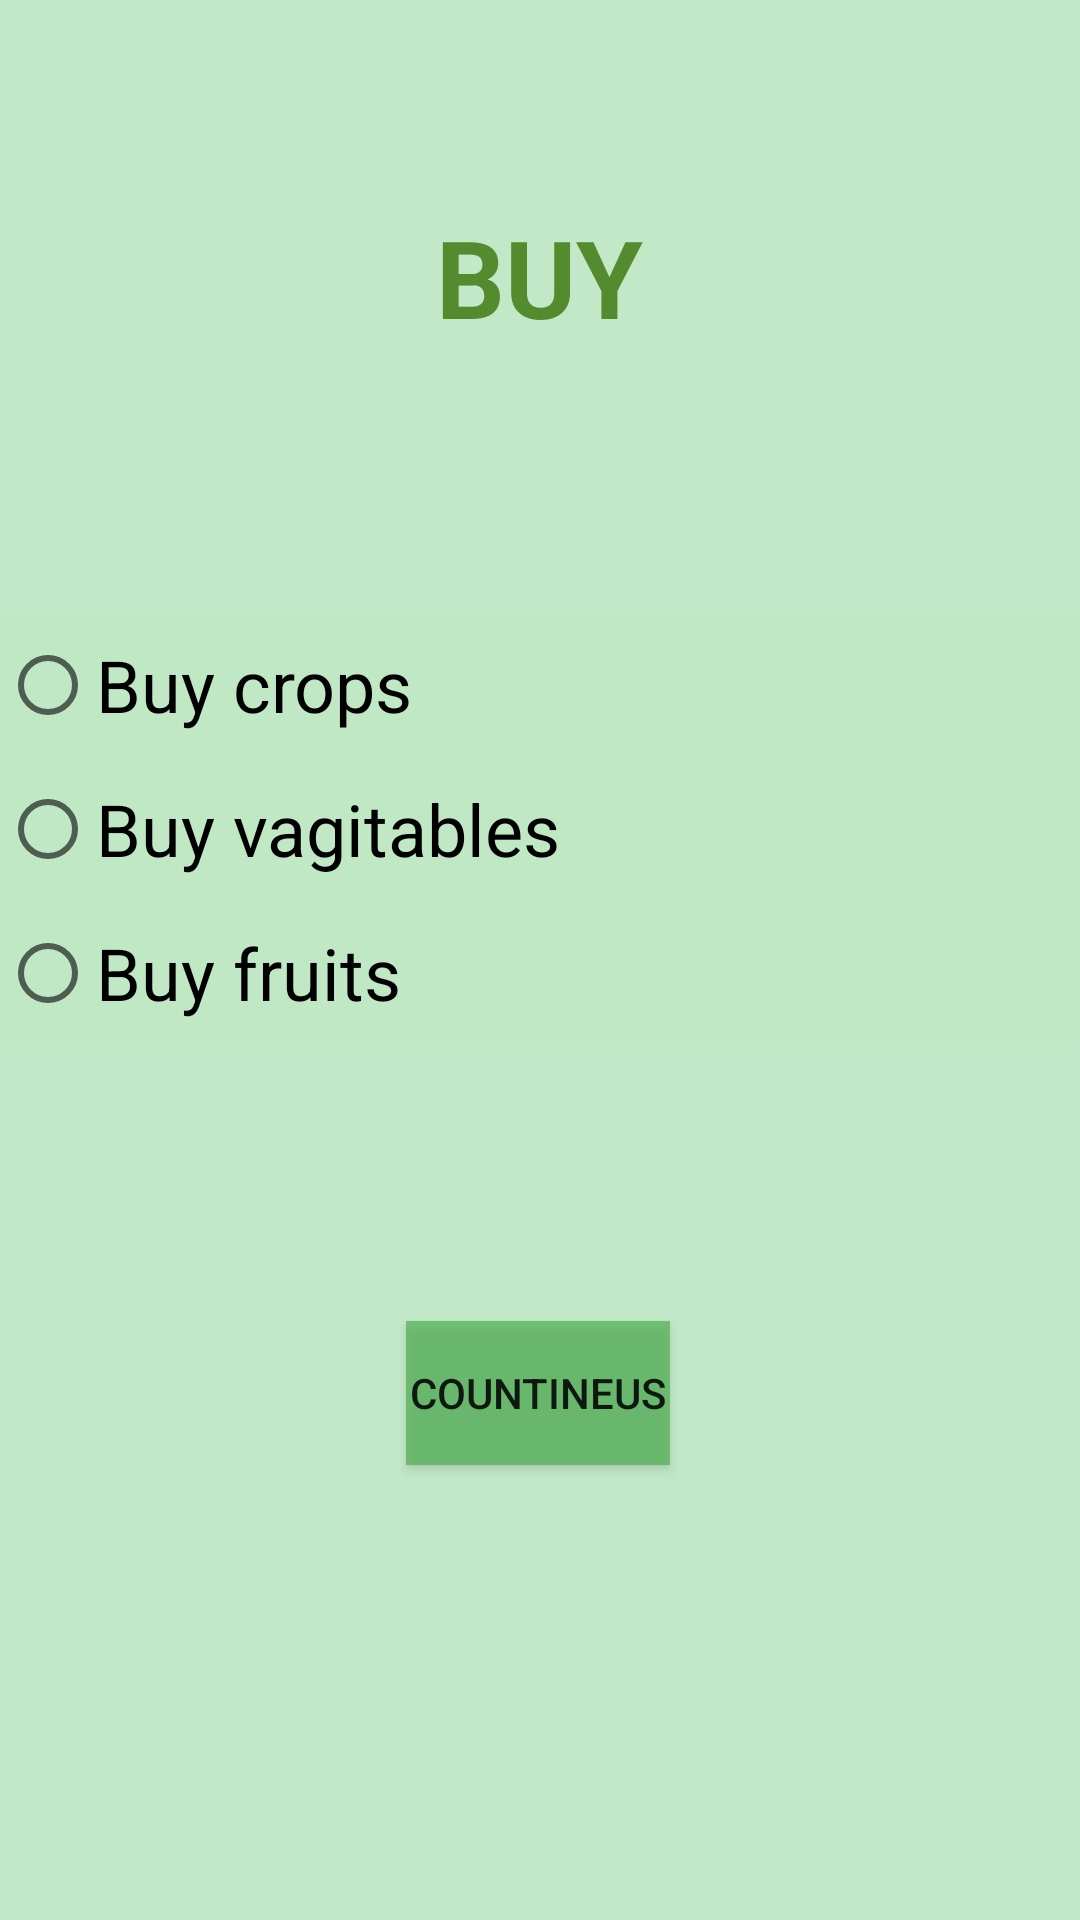

Write the Android layout XML for this screen, with the resource values it uses.
<!-- AndroidManifest.xml: application theme Theme.Farmington -->
<!-- res/layout/activity_marketplacebuy.xml -->
<androidx.constraintlayout.widget.ConstraintLayout xmlns:android="http://schemas.android.com/apk/res/android"
    xmlns:app="http://schemas.android.com/apk/res-auto"
    xmlns:tools="http://schemas.android.com/tools"
    android:layout_width="match_parent"
    android:layout_height="match_parent"
    android:background="#C2E8C7"
    tools:context=".marketplacebuyActivity">


    <TextView
        android:id="@+id/textView"
        android:layout_width="222dp"
        android:layout_height="39dp"
        android:layout_marginTop="68dp"
        android:fontFamily="sans-serif"
        android:text="@string/Heading2"
        android:textAlignment="center"
        android:textColor="#558B2F"
        android:textSize="36sp"
        android:textStyle="bold"
        app:layout_constraintEnd_toEndOf="parent"
        app:layout_constraintHorizontal_bias="0.497"
        app:layout_constraintStart_toStartOf="parent"
        app:layout_constraintTop_toTopOf="parent" />

    <RadioGroup
        android:id="@+id/radioGroup1"
        android:layout_width="0dp"
        android:layout_height="wrap_content"
        android:background="#024CAF50"
        app:layout_constraintBottom_toBottomOf="parent"
        app:layout_constraintEnd_toEndOf="parent"
        app:layout_constraintStart_toStartOf="parent"
        app:layout_constraintTop_toBottomOf="@+id/textView"
        app:layout_constraintVertical_bias="0.25000001">

        <RadioButton
            android:id="@+id/radioButton4"
            android:layout_width="match_parent"
            android:layout_height="wrap_content"

            android:text="@string/RadioButton4"
            android:textSize="24sp" />

        <RadioButton
            android:id="@+id/radioButton2"
            android:layout_width="match_parent"
            android:layout_height="wrap_content"

            android:text="@string/radioButton5"
            android:textSize="24sp" />

        <RadioButton
            android:id="@+id/radioButton3"
            android:layout_width="match_parent"
            android:layout_height="wrap_content"

            android:text="@string/radioButton6"
            android:textSize="24sp" />


    </RadioGroup>

    <Button
        android:id="@+id/Sell"
        android:layout_width="wrap_content"
        android:layout_height="wrap_content"
        android:background="#AB4CAF50"
        android:text="@string/CountineusButton"
        app:layout_constraintBottom_toBottomOf="parent"
        app:layout_constraintEnd_toEndOf="parent"
        app:layout_constraintHorizontal_bias="0.497"
        app:layout_constraintStart_toStartOf="parent"
        app:layout_constraintTop_toBottomOf="@+id/radioGroup1"
        app:layout_constraintVertical_bias="0.377" />
</androidx.constraintlayout.widget.ConstraintLayout>
<!-- resources referenced by this layout -->
<resources>
  <string name="CountineusButton">Countineus</string>
  <string name="Heading2">BUY</string>
  <string name="RadioButton4">Buy crops</string>
  <string name="radioButton5">Buy vagitables</string>
  <string name="radioButton6">Buy fruits</string>
  <style name="Theme.Farmington" parent="Theme.MaterialComponents.DayNight.DarkActionBar">
          
          <item name="colorPrimary">@color/colorPrimary</item>
          <item name="colorPrimaryVariant">@color/colorPrimaryDark</item>
          <item name="colorOnPrimary">@color/white</item>
          
          <item name="colorSecondary">@color/teal_200</item>
          <item name="colorSecondaryVariant">@color/teal_700</item>
          <item name="colorOnSecondary">@color/black</item>
          
          <item name="android:statusBarColor" tools:targetApi="l">?attr/colorPrimaryVariant</item>
          
      </style>
  <color name="colorPrimary">#1e981e</color>
  <color name="colorPrimaryDark">#00574B</color>
  <color name="white">#FFFFFFFF</color>
  <color name="teal_200">#1e981e</color>
  <color name="teal_700">#FF018786</color>
  <color name="black">#FF000000</color>
</resources>
